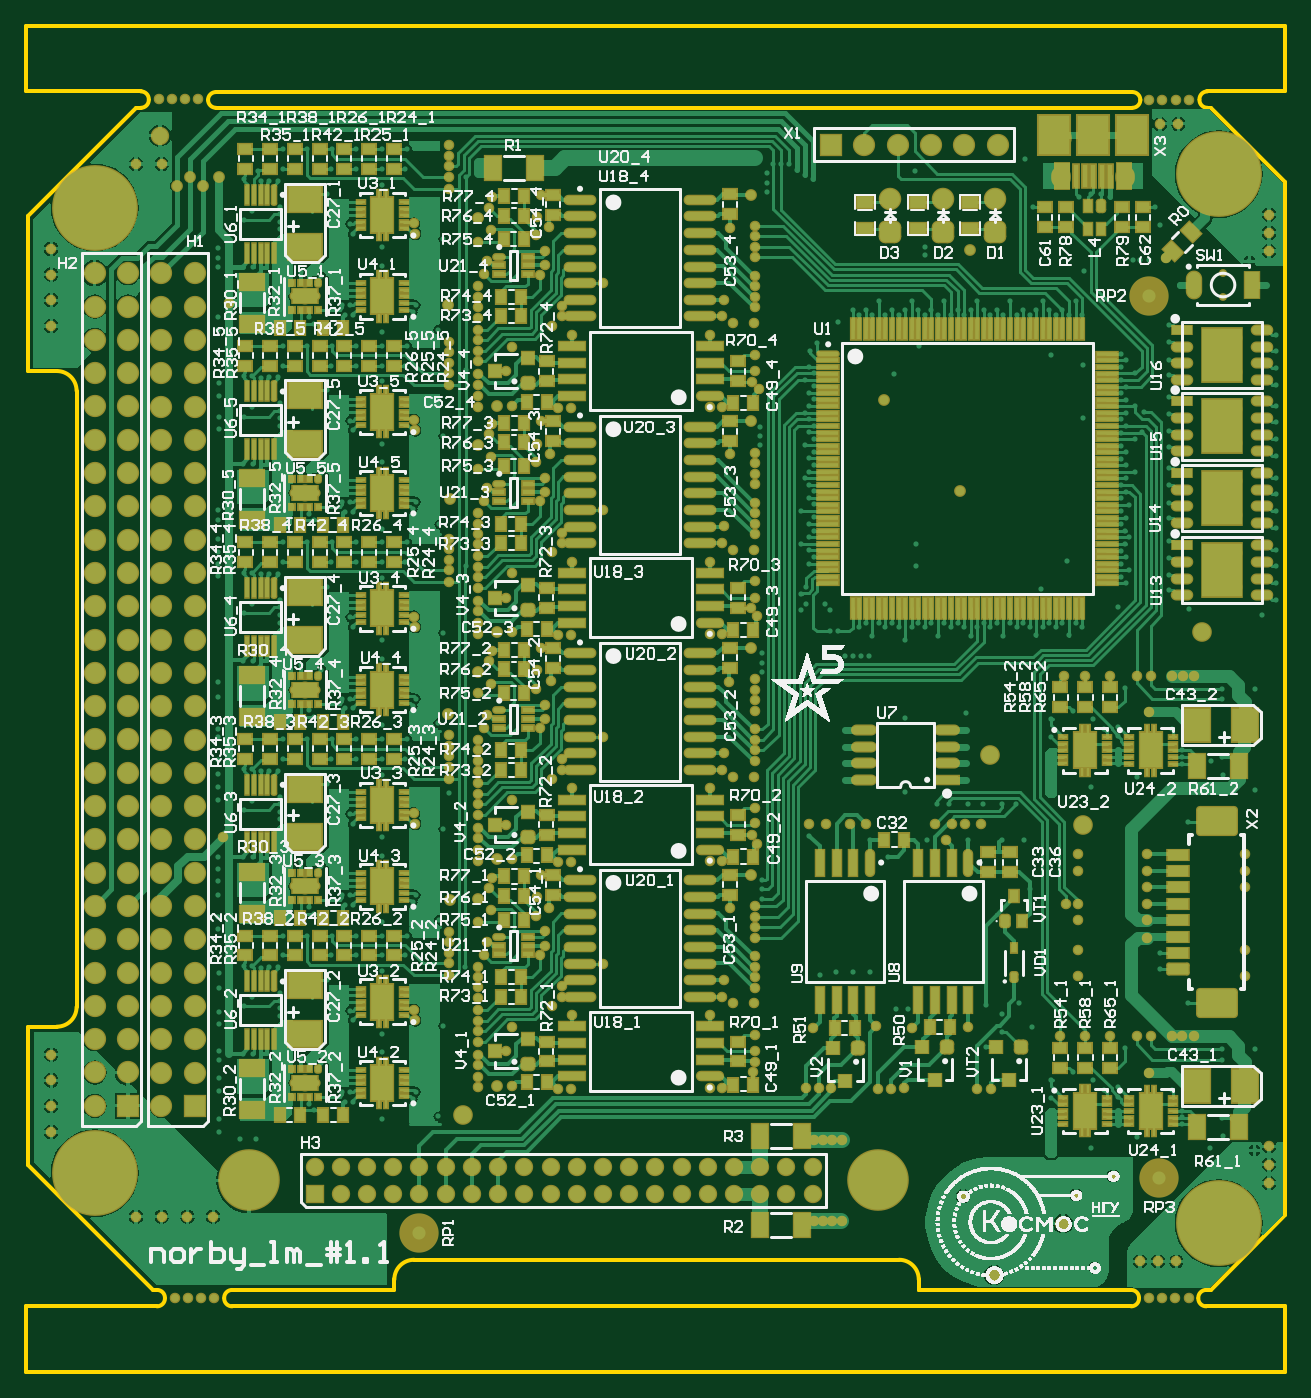
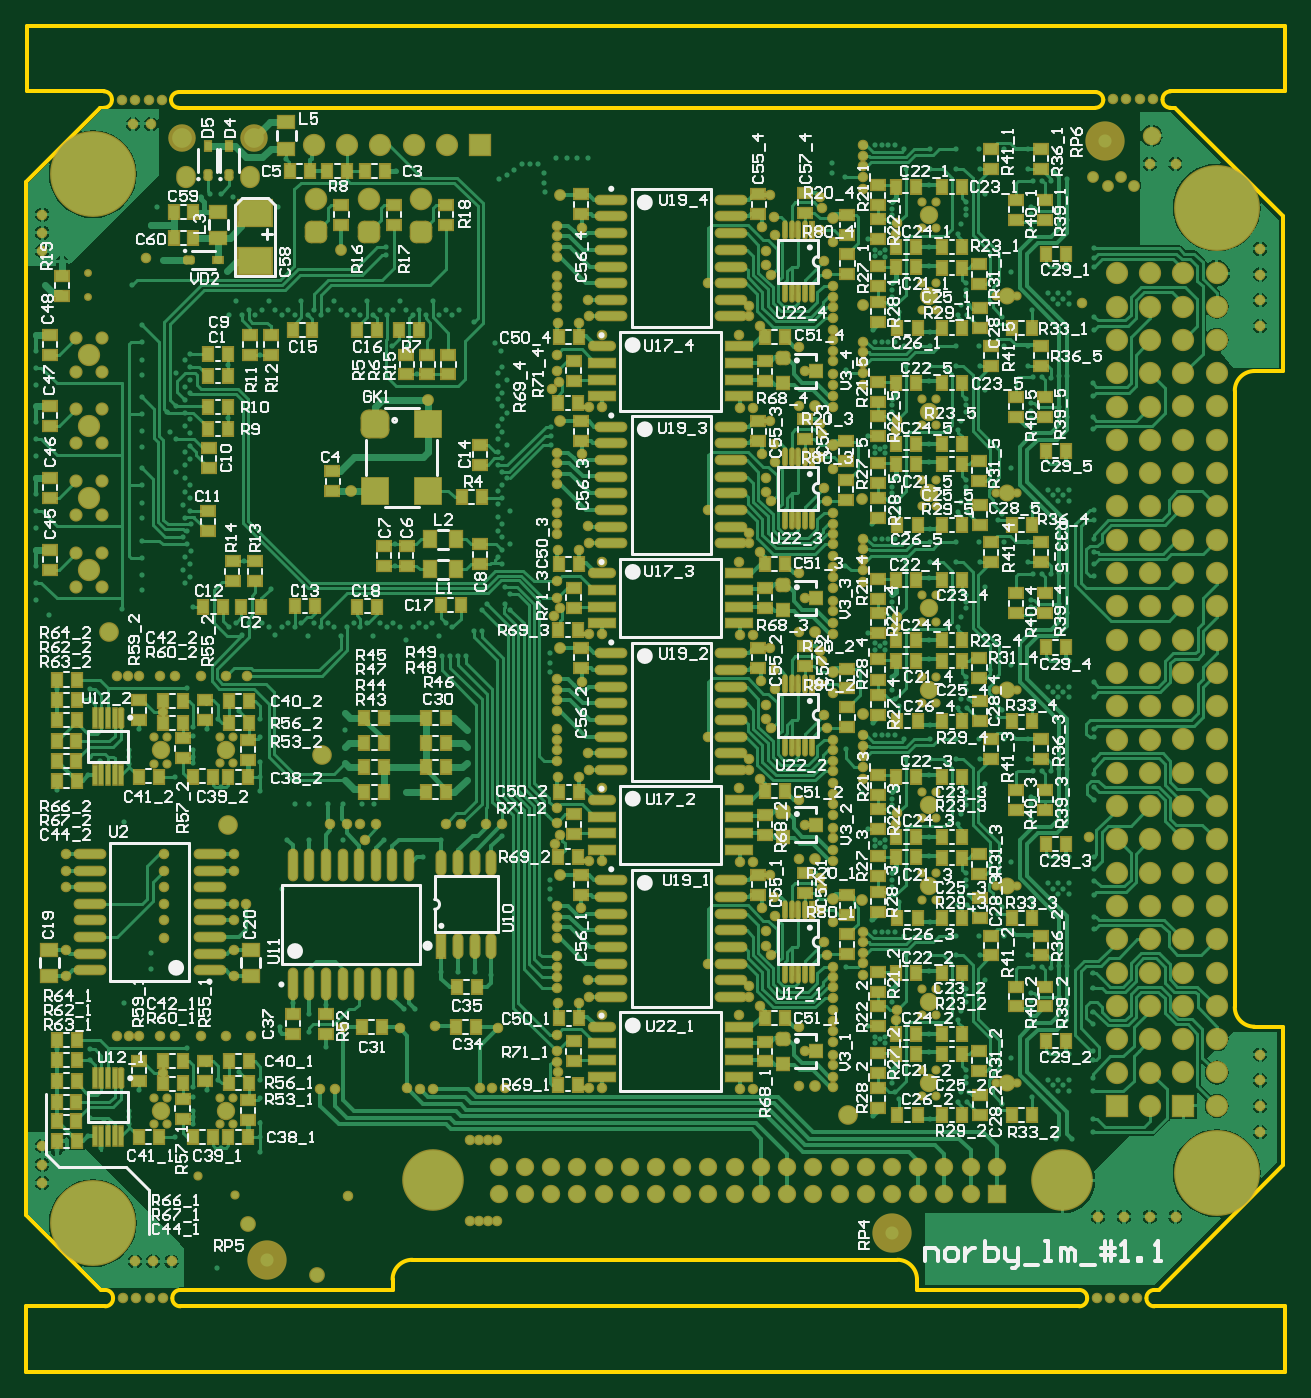
Circuit board: 7 layer files. Board 96.0 x 102.7 mm.
- bottom_copper: norbi_lm.GBL (159220 bytes)
- bottom_silk: norbi_lm.GBO (149349 bytes)
- bottom_mask: norbi_lm.GBS (30609 bytes)
- outline: norbi_lm.GM1 (2663 bytes)
- top_copper: norbi_lm.GTL (171909 bytes)
- top_silk: norbi_lm.GTO (187490 bytes)
- top_mask: norbi_lm.GTS (37054 bytes)

=== bottom_copper: norbi_lm.GBL (159220 bytes, source omitted) ===
=== bottom_silk: norbi_lm.GBO (149349 bytes, source omitted) ===
=== bottom_mask: norbi_lm.GBS (30609 bytes, source omitted) ===
=== outline: norbi_lm.GM1 ===
G04*
G04 #@! TF.GenerationSoftware,Altium Limited,Altium Designer,20.1.11 (218)*
G04*
G04 Layer_Color=16711935*
%FSAX42Y42*%
%MOMM*%
G71*
G04*
G04 #@! TF.SameCoordinates,7236F677-8011-49D1-9462-8A3D937FB474*
G04*
G04*
G04 #@! TF.FilePolarity,Positive*
G04*
G01*
G75*
%ADD21C,0.30*%
D21*
X004371Y012812D02*
G03*
X004311Y012872I-000060J000000D01*
G01*
X012445D02*
G03*
X012385Y012812I000000J-000060D01*
G01*
X004883Y012867D02*
G03*
X004823Y012807I000000J-000060D01*
G01*
X011934D02*
G03*
X011874Y012867I-000060J000000D01*
G01*
X004311Y012747D02*
G03*
X004371Y012807I000000J000060D01*
G01*
X004823Y012807D02*
G03*
X004883Y012747I000060J000000D01*
G01*
X012385Y012807D02*
G03*
X012445Y012747I000060J000000D01*
G01*
X011874D02*
G03*
X011934Y012807I000000J000060D01*
G01*
X011924Y003670D02*
G03*
X011864Y003730I-000060J000000D01*
G01*
Y003605D02*
G03*
X011924Y003665I000000J000060D01*
G01*
X012436Y003730D02*
G03*
X012376Y003670I000000J-000060D01*
G01*
Y003665D02*
G03*
X012436Y003605I000060J000000D01*
G01*
X005006Y003730D02*
G03*
X004946Y003670I000000J-000060D01*
G01*
Y003665D02*
G03*
X005006Y003605I000060J000000D01*
G01*
X004434Y003605D02*
G03*
X004494Y003665I000000J000060D01*
G01*
Y003670D02*
G03*
X004434Y003730I-000060J000000D01*
G01*
X010244Y003810D02*
G03*
X010094Y003960I-000150J000000D01*
G01*
X006394D02*
G03*
X006244Y003810I000000J-000150D01*
G01*
X003670Y005738D02*
G03*
X003820Y005888I000000J000150D01*
G01*
Y010589D02*
G03*
X003670Y010739I-000150J000000D01*
G01*
X004883Y012747D02*
X004917D01*
X011707Y012747D02*
X011874D01*
X004917Y012747D02*
X006121D01*
X006120Y012747D02*
X011707D01*
X003435Y012872D02*
Y013372D01*
X013035Y012872D02*
Y013372D01*
X012445Y012872D02*
X013035D01*
X004882Y012867D02*
X011874D01*
X003435Y012872D02*
X004312D01*
X003435Y013372D02*
X013035D01*
X004277Y012747D02*
X004311D01*
X012447D02*
X012473D01*
X010245Y003730D02*
X011830D01*
X005040Y003730D02*
X006244D01*
X011830Y003730D02*
X011864D01*
X012436D02*
X012470D01*
X005006Y003730D02*
X005040D01*
X003435Y003105D02*
Y003605D01*
X013039Y003105D02*
Y003605D01*
X003435Y003105D02*
X013039D01*
X012435Y003605D02*
X013039D01*
X005005D02*
X011865D01*
X003435D02*
X004435D01*
X004400Y003730D02*
X004434D01*
X006244D02*
Y003810D01*
X003450Y010739D02*
Y011920D01*
X004277Y012747D01*
X012473D02*
X013039Y012181D01*
Y010739D02*
Y012181D01*
X013039Y010739D02*
X013039Y004299D01*
X012470Y003730D02*
X013039Y004299D01*
X010244Y003732D02*
X010244Y003730D01*
X006394Y003960D02*
X010094D01*
X003820Y005888D02*
X003820Y010589D01*
X003450Y005738D02*
X003670D01*
X003450Y010739D02*
X003670D01*
X010244Y003730D02*
Y003810D01*
X003450Y004680D02*
Y005738D01*
Y004680D02*
X004400Y003730D01*
M02*

=== top_copper: norbi_lm.GTL (171909 bytes, source omitted) ===
=== top_silk: norbi_lm.GTO (187490 bytes, source omitted) ===
=== top_mask: norbi_lm.GTS (37054 bytes, source omitted) ===
